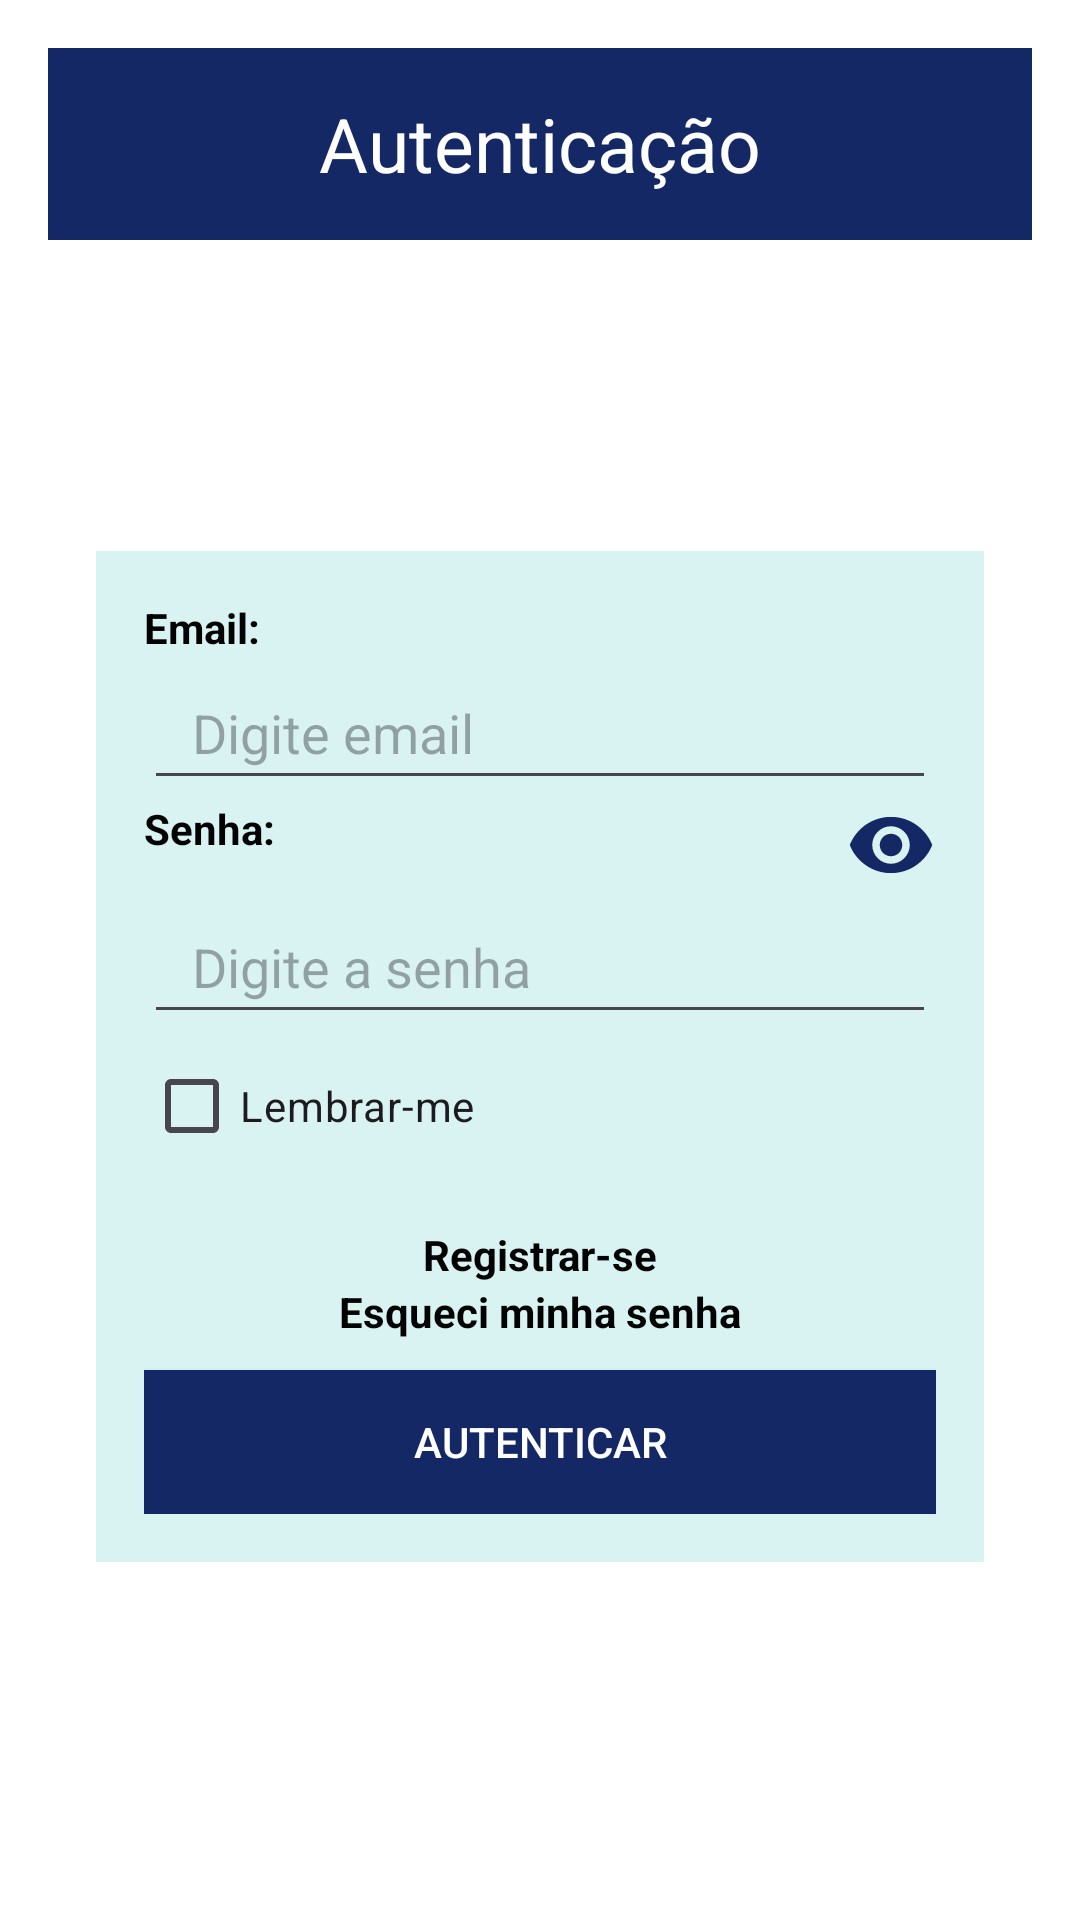

Write the Android layout XML for this screen, with the resource values it uses.
<!-- AndroidManifest.xml: application theme Theme.Logins -->
<!-- res/layout/authentication.xml -->
<?xml version="1.0" encoding="utf-8"?>
<androidx.constraintlayout.widget.ConstraintLayout
    xmlns:android="http://schemas.android.com/apk/res/android"
    xmlns:app="http://schemas.android.com/apk/res-auto"
    xmlns:tools="http://schemas.android.com/tools"
    android:layout_width="match_parent"
    android:layout_height="match_parent"
    android:padding="16dp"
    style="@style/MAIN_CONTAINER">

    <androidx.appcompat.widget.Toolbar
        android:id="@+id/authenticationToolbar"
        android:layout_width="match_parent"
        android:layout_height="wrap_content"
        android:minHeight="?attr/actionBarSize"
        android:textAlignment="center"
        android:theme="?attr/actionBarTheme"
        app:layout_constraintEnd_toEndOf="parent"
        app:layout_constraintHorizontal_bias="0.0"
        app:layout_constraintStart_toStartOf="parent"
        app:layout_constraintTop_toTopOf="parent"
        style="@style/TOOLBAR">

        <androidx.appcompat.widget.AppCompatTextView
            android:id="@+id/authenticationTextViewTitle"
            android:layout_width="wrap_content"
            android:layout_height="wrap_content"
            android:text="@string/authenticationTextViewTitleText"
            android:textColor="@color/textViewTitleTextColorDark"
            android:textSize="@dimen/textViewTitleTextSize"
            android:layout_gravity="center"
            app:layout_constraintBottom_toBottomOf="@+id/authenticationToolbar"
            app:layout_constraintEnd_toEndOf="@+id/authenticationToolbar"
            app:layout_constraintStart_toStartOf="parent"
            app:layout_constraintTop_toTopOf="@+id/authenticationToolbar"
            style="@style/TEXT_VIEW_TITLE"/>


    </androidx.appcompat.widget.Toolbar>

    <ScrollView
        android:layout_width="match_parent"
        android:layout_height="wrap_content"
        android:padding="16dp"
        tools:context=".activities.AuthenticationActivity"
        tools:layout_editor_absoluteX="-1dp"
        tools:layout_editor_absoluteY="84dp"
        app:layout_constraintStart_toStartOf="parent"
        app:layout_constraintTop_toBottomOf="@+id/authenticationToolbar"
        app:layout_constraintEnd_toEndOf="parent"
        app:layout_constraintBottom_toBottomOf="parent">






        <LinearLayout
            style="@style/SECONDARY_CONTAINER"
            android:layout_width="match_parent"
            android:layout_height="wrap_content"
            android:orientation="vertical"
            android:padding="16dp"
            app:layout_constraintBottom_toBottomOf="parent"
            app:layout_constraintTop_toBottomOf="@+id/authenticationToolbar"
            app:layout_constraintVertical_bias="0.034"
            tools:layout_editor_absoluteX="29dp"
            >

            <androidx.appcompat.widget.AppCompatTextView
                android:id="@+id/authenticationTextViewEmail"
                android:layout_width="match_parent"
                android:layout_height="wrap_content"
                android:text="@string/authenticationTextViewEmailText"
                style="@style/TEXT_VIEW_DEFAULT"/>

            <androidx.appcompat.widget.AppCompatEditText
                android:id="@+id/authenticationEditTextEmail"
                android:layout_width="match_parent"
                android:layout_height="@dimen/editTextHeight"
                android:paddingStart="@dimen/editTextPaddingStart"
                android:paddingEnd="@dimen/editTextPaddingEnd"
                android:ems="10"
                android:hint="@string/authenticationEditTextEmailHint"
                android:inputType="textEmailAddress"
                style="@style/EDIT_TEXT"/>



            <androidx.appcompat.widget.LinearLayoutCompat
                android:layout_width="match_parent"
                android:layout_height="wrap_content"
                android:orientation="horizontal"
                android:padding="0dp">

                <androidx.appcompat.widget.AppCompatTextView
                    android:id="@+id/authenticationTextViewPassword"
                    android:layout_width="wrap_content"
                    android:layout_height="wrap_content"
                    android:text="@string/authenticationTextViewPasswordText"
                    style="@style/TEXT_VIEW_DEFAULT"/>


                <androidx.appcompat.widget.LinearLayoutCompat
                    android:layout_width="match_parent"
                    android:layout_height="wrap_content"
                    android:gravity="end">

                    <androidx.appcompat.widget.AppCompatButton
                        android:id="@+id/authenticationButtonShowPassword"
                        android:layout_width="@dimen/buttonIconWidth"
                        android:layout_height="@dimen/buttonIconHeight"
                        android:layout_gravity="center"
                        android:background="@drawable/baseline_visibility_24"
                        android:textColor="@color/buttonDefaultTextDark"
                        style="@style/BUTTON_ICON"/>


                </androidx.appcompat.widget.LinearLayoutCompat>

            </androidx.appcompat.widget.LinearLayoutCompat>

            <androidx.appcompat.widget.AppCompatEditText
                android:id="@+id/authenticationEditTextPassword"
                android:layout_width="match_parent"
                android:layout_height="@dimen/editTextHeight"
                android:paddingStart="@dimen/editTextPaddingStart"
                android:paddingEnd="@dimen/editTextPaddingEnd"
                android:ems="10"
                android:hint="@string/authenticationEditTextPasswordHint"
                android:inputType="textPassword"
                style="@style/EDIT_TEXT"/>

            <androidx.appcompat.widget.LinearLayoutCompat
                android:layout_width="match_parent"
                android:layout_height="wrap_content"
                android:orientation="horizontal">

                <Space
                    android:layout_width="wrap_content"
                    android:layout_height="wrap_content" />

                <androidx.appcompat.widget.AppCompatCheckBox
                    android:id="@+id/authenticationCheckBoxRememberMe"
                    android:layout_width="match_parent"
                    android:layout_height="wrap_content"
                    android:text="@string/authenticationCheckBoxRememberMeText" />



            </androidx.appcompat.widget.LinearLayoutCompat>



            <androidx.appcompat.widget.AppCompatTextView
                android:id="@+id/authenticationTextViewRegister"
                android:layout_width="match_parent"
                android:layout_height="wrap_content"
                android:layout_marginTop="16dp"
                android:linksClickable="true"
                android:text="@string/authenticationTextViewRegisterText"
                android:textAlignment="center"
                style="@style/TEXT_VIEW_DEFAULT" />

            <androidx.appcompat.widget.AppCompatTextView
                android:id="@+id/authenticationTextViewForgottenPassword"
                android:layout_width="match_parent"
                android:layout_height="wrap_content"
                android:layout_marginBottom="10dp"
                android:linksClickable="true"
                android:text="@string/authenticationTextViewForgottenPasswordText"
                android:textAlignment="center"
                style="@style/TEXT_VIEW_DEFAULT" />

            <androidx.appcompat.widget.AppCompatButton
                android:id="@+id/authenticationButtonAuthenticate"
                style="@style/BUTTON_DEFAULT"
                android:layout_width="match_parent"
                android:layout_height="wrap_content"
                android:text="@string/authenticationButtonAuthenticateText" />
        </LinearLayout>
    </ScrollView>

</androidx.constraintlayout.widget.ConstraintLayout>
<!-- resources referenced by this layout -->
<resources>
  <color name="buttonDefaultTextDark">#C39409</color>
  <color name="textViewTitleTextColorDark">#FFFFFFFF</color>
  <dimen name="buttonIconHeight">30dp</dimen>
  <dimen name="buttonIconWidth">30dp</dimen>
  <dimen name="editTextHeight">48dp</dimen>
  <dimen name="editTextPaddingEnd">16dp</dimen>
  <dimen name="editTextPaddingStart">16dp</dimen>
  <dimen name="textViewTitleTextSize">25sp</dimen>
  <!-- drawable baseline_visibility_24 (drawable) -->
  <vector android:height="50dp" android:tint="#000000"
      android:viewportHeight="24" android:viewportWidth="24"
      android:width="50dp" xmlns:android="http://schemas.android.com/apk/res/android">
      <path android:fillColor="@color/buttonDefaultTextDark" android:pathData="M12,4.5C7,4.5 2.73,7.61 1,12c1.73,4.39 6,7.5 11,7.5s9.27,-3.11 11,-7.5c-1.73,-4.39 -6,-7.5 -11,-7.5zM12,17c-2.76,0 -5,-2.24 -5,-5s2.24,-5 5,-5 5,2.24 5,5 -2.24,5 -5,5zM12,9c-1.66,0 -3,1.34 -3,3s1.34,3 3,3 3,-1.34 3,-3 -1.34,-3 -3,-3z"/>
  </vector>
  <string name="authenticationButtonAuthenticateText">Autenticar</string>
  <string name="authenticationCheckBoxRememberMeText">Lembrar-me</string>
  <string name="authenticationEditTextEmailHint">Digite email</string>
  <string name="authenticationEditTextPasswordHint">Digite a senha</string>
  <string name="authenticationTextViewEmailText">Email:</string>
  <string name="authenticationTextViewForgottenPasswordText">Esqueci minha senha</string>
  <string name="authenticationTextViewPasswordText">Senha:</string>
  <string name="authenticationTextViewRegisterText">Registrar-se</string>
  <string name="authenticationTextViewTitleText">Autenticação</string>
  <style name="BUTTON_DEFAULT">
          <item name="android:background">@color/buttonDefaultBackgroundLight</item>
          <item name="android:textColor">@color/buttonDefaultTextLight</item>
      </style>
  <style name="BUTTON_ICON">
          <item name="android:backgroundTint">@color/buttonIconTintBackground</item>
      </style>
  <style name="EDIT_TEXT">
          <item name="android:layout_height">48dp</item>
          <item name="android:textColor">@color/textViewTextColorLight</item>
          <item name="hintTextColor">@color/editTextHintColorLight</item>
      </style>
  <style name="MAIN_CONTAINER">
          <item name="android:background">@color/mainContainerBackgroundLight</item>
      </style>
  <style name="SECONDARY_CONTAINER">
          <item name="android:background">#D9F3F2</item>
      </style>
  <style name="TEXT_VIEW_DEFAULT">
          <item name="android:textColor">@color/textViewTextColorLight</item>
          <item name="android:textStyle">bold</item>
      </style>
  <style name="TEXT_VIEW_TITLE">
          <item name="android:textColor">#FFFFFF</item>
          <item name="android:textSize">20sp</item>
      </style>
  <style name="TOOLBAR">
          <item name="android:background">@color/toolBarBackgroundLight</item>
      </style>
  <style name="Theme.Logins" parent="Base.Theme.Logins" />
  <color name="buttonDefaultBackgroundLight">#142865</color>
  <color name="buttonDefaultTextLight">#FFFFFF</color>
  <color name="buttonIconTintBackground">#142865</color>
  <color name="textViewTextColorLight">#030303</color>
  <color name="editTextHintColorLight">#807C7C</color>
  <color name="mainContainerBackgroundLight">#FFFFFF</color>
  <color name="toolBarBackgroundLight">#142865</color>
  <style name="Base.Theme.Logins" parent="Theme.Material3.DayNight.NoActionBar">
          
          
      </style>
</resources>
